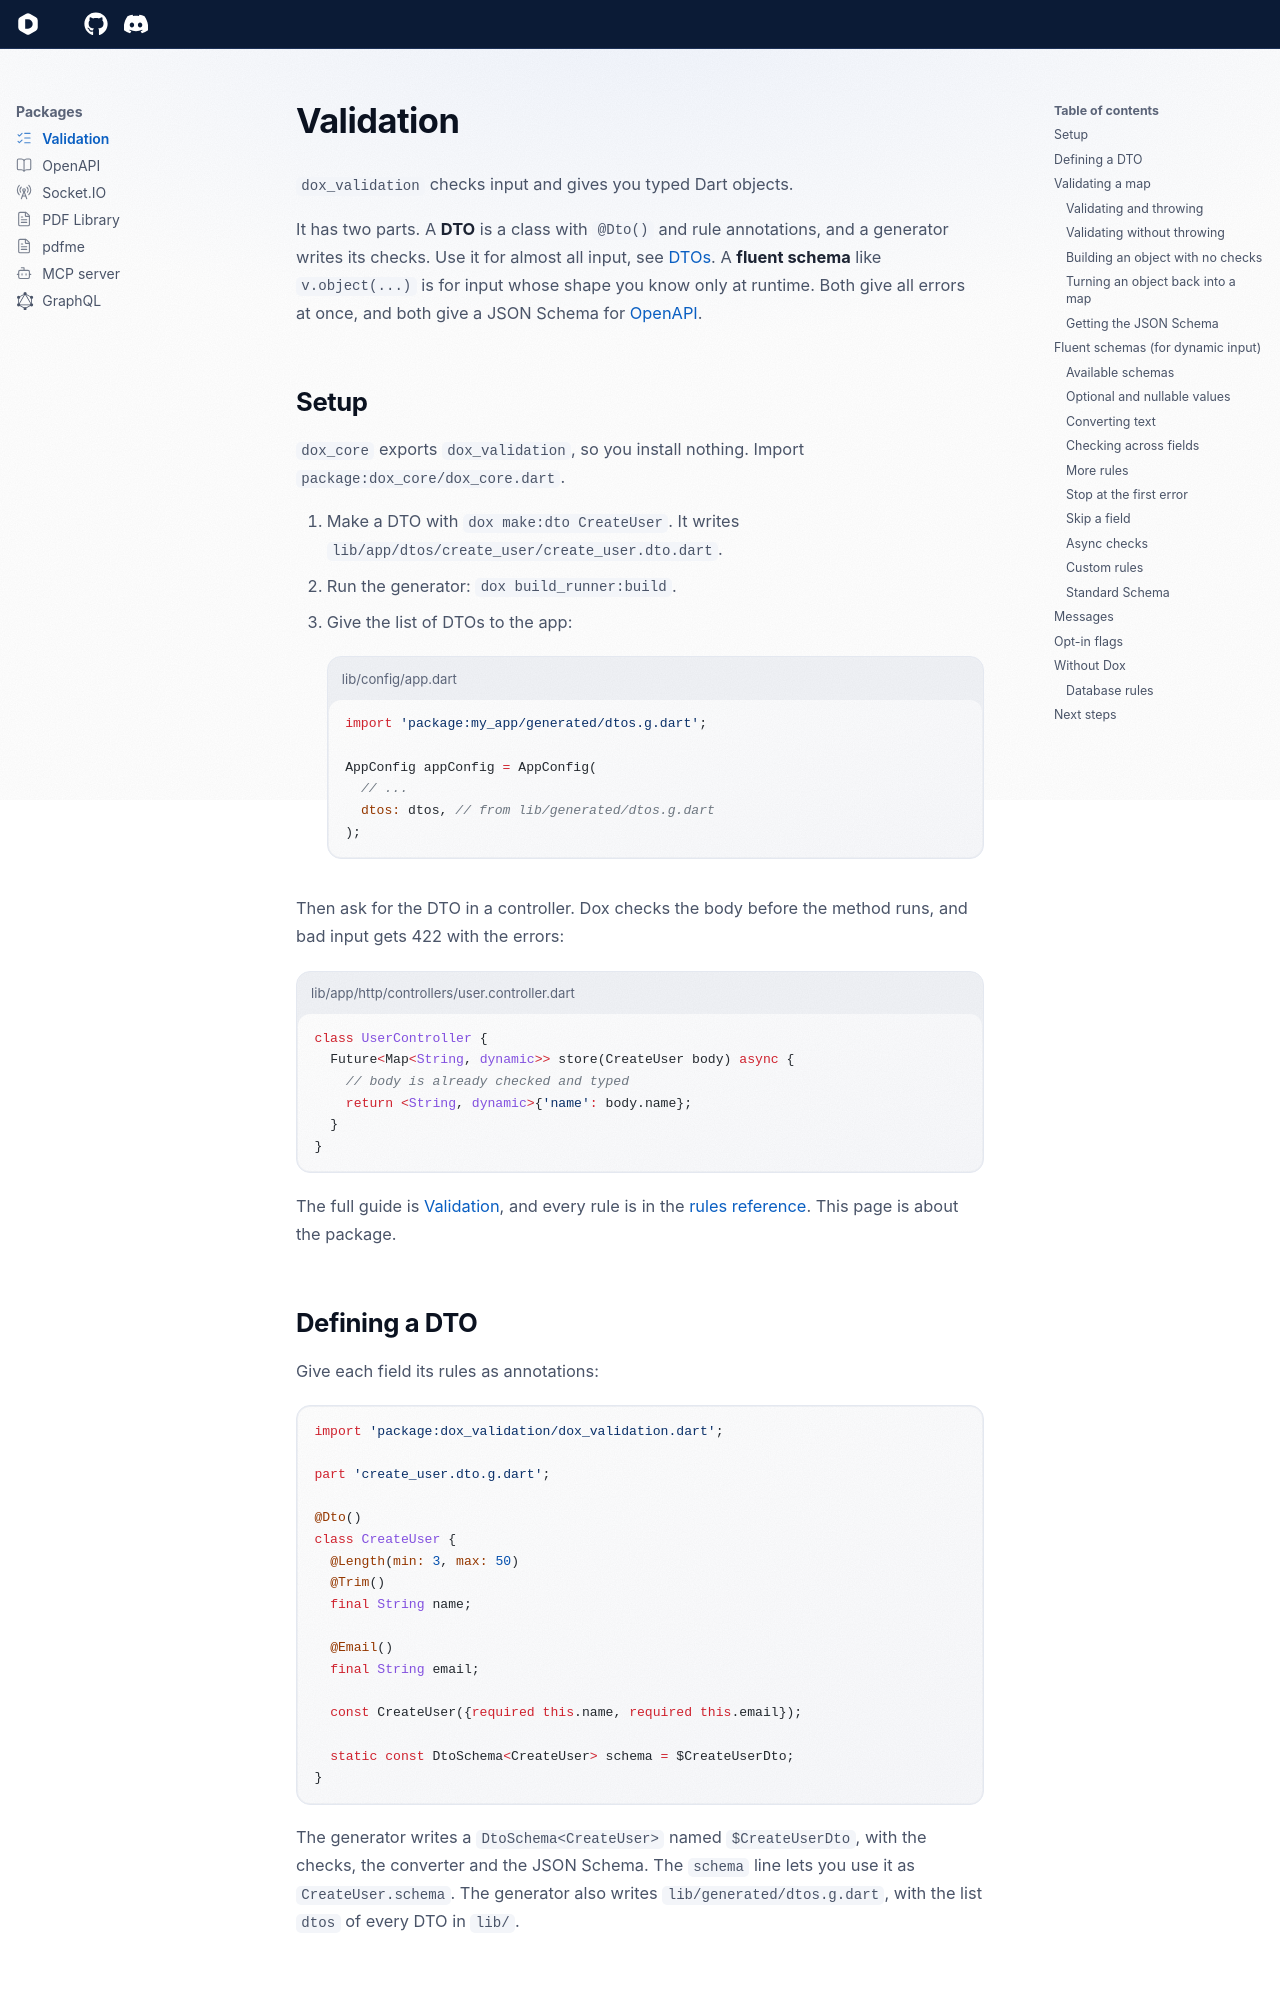

repository: dartondox/dox · page: 3.x/packages/validation/index.html · generator: mkdocs

---
icon: lucide/list-checks
---

# Validation

`dox_validation` checks input and gives you typed Dart objects.

It has two parts. A **DTO** is a class with `@Dto()` and rule annotations, and a generator writes its checks. Use it for almost all input, see [DTOs](../the-basic/dto.md). A **fluent schema** like `v.object(...)` is for input whose shape you know only at runtime. Both give all errors at once, and both give a JSON Schema for [OpenAPI](openapi.md).

## Setup

`dox_core` exports `dox_validation`, so you install nothing. Import `package:dox_core/dox_core.dart`.

1. Make a DTO with `dox make:dto CreateUser`. It writes `lib/app/dtos/create_user/create_user.dto.dart`.
2. Run the generator: `dox build_runner:build`.
3. Give the list of DTOs to the app:

    ```dart title="lib/config/app.dart"
    import 'package:my_app/generated/dtos.g.dart';

    AppConfig appConfig = AppConfig(
      // ...
      dtos: dtos, // from lib/generated/dtos.g.dart
    );
    ```

Then ask for the DTO in a controller. Dox checks the body before the method runs, and bad input gets 422 with the errors:

```dart title="lib/app/http/controllers/user.controller.dart"
class UserController {
  Future<Map<String, dynamic>> store(CreateUser body) async {
    // body is already checked and typed
    return <String, dynamic>{'name': body.name};
  }
}
```

The full guide is [Validation](../the-basic/validation.md), and every rule is in the [rules reference](../the-basic/validation-rules.md). This page is about the package.

## Defining a DTO

Give each field its rules as annotations:

```dart
import 'package:dox_validation/dox_validation.dart';

part 'create_user.dto.g.dart';

@Dto()
class CreateUser {
  @Length(min: 3, max: 50)
  @Trim()
  final String name;

  @Email()
  final String email;

  const CreateUser({required this.name, required this.email});

  static const DtoSchema<CreateUser> schema = $CreateUserDto;
}
```

The generator writes a `DtoSchema<CreateUser>` named `$CreateUserDto`, with the checks, the converter and the JSON Schema. The `schema` line lets you use it as `CreateUser.schema`. The generator also writes `lib/generated/dtos.g.dart`, with the list `dtos` of every DTO in `lib/`.

## Validating a map

A `DtoSchema` is also a normal `Schema`. You can use it inside `v.object(...)` and `v.list(...)`, and with OpenAPI.
